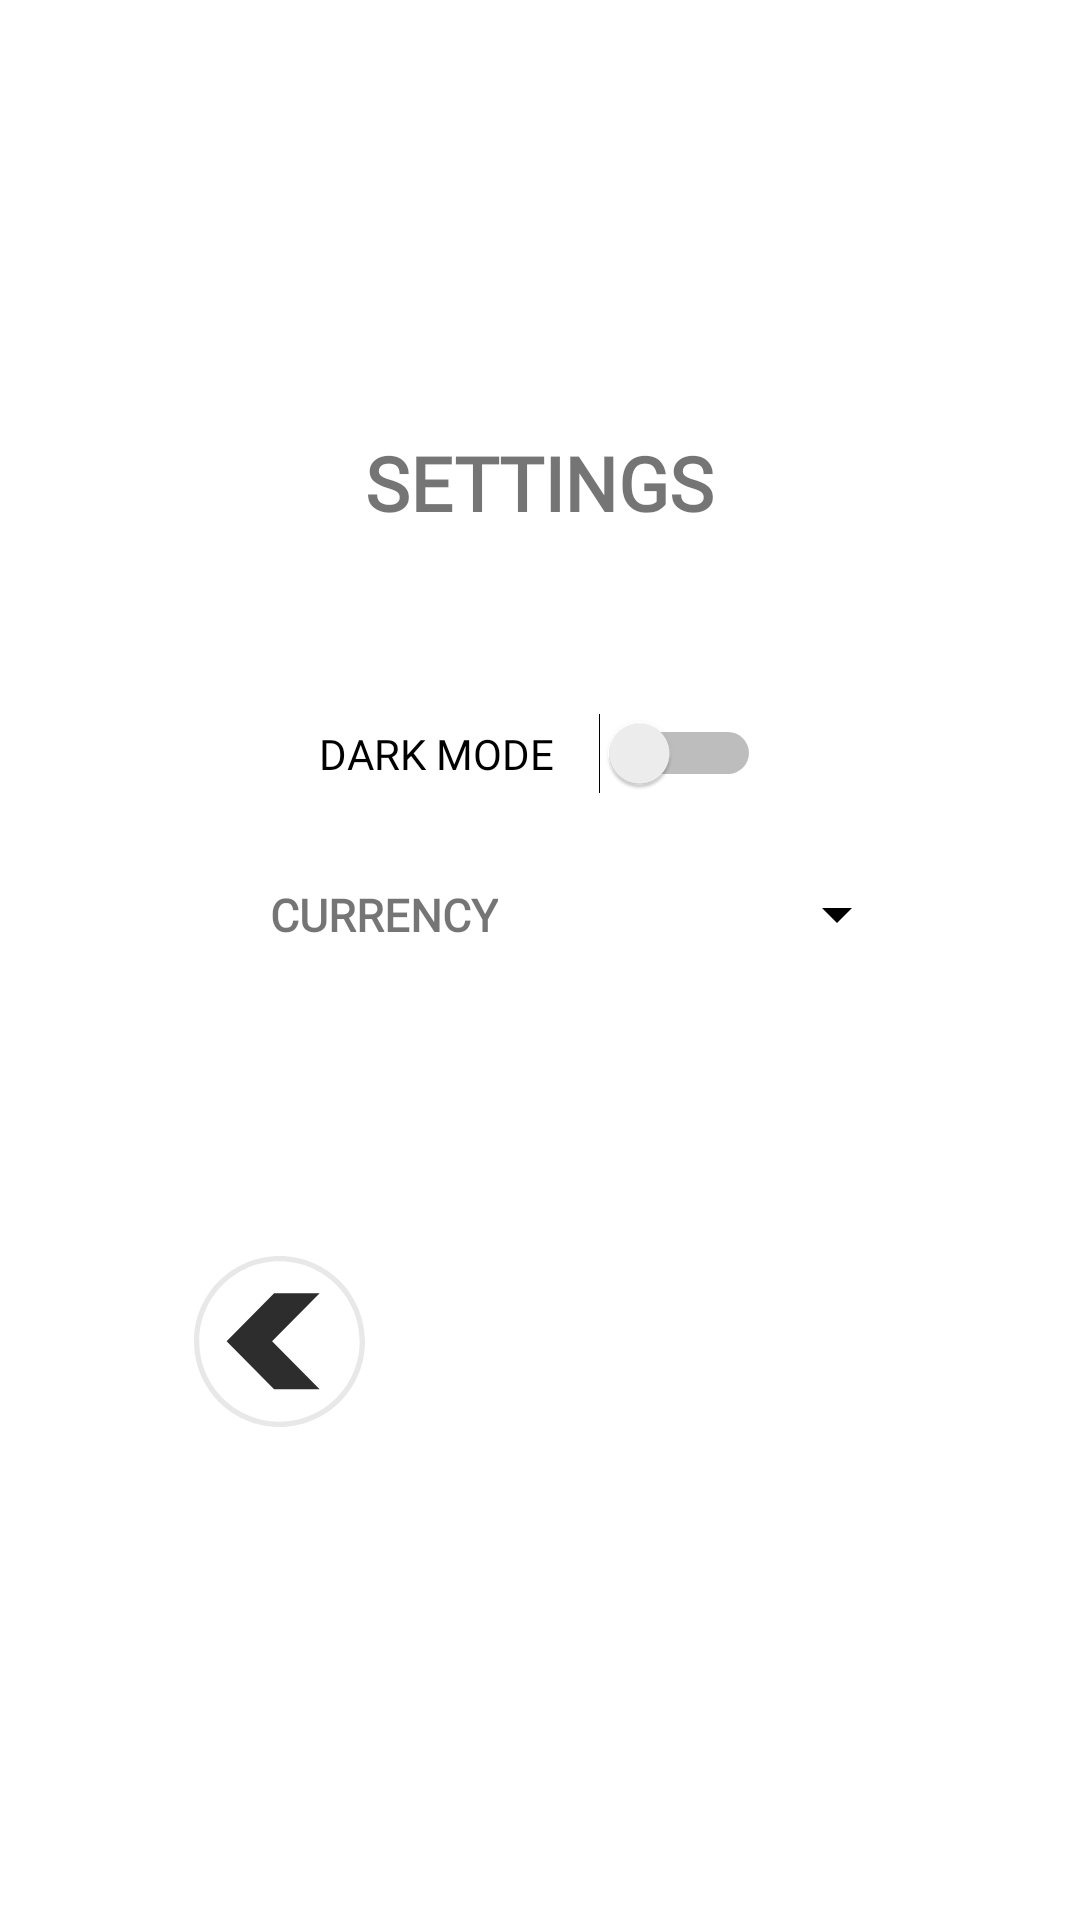

This screen was rendered from an Android layout file. Write that file and the resources it references.
<!-- AndroidManifest.xml: application theme Theme.Computer_store -->
<!-- res/layout/activity_settings.xml -->
<?xml version="1.0" encoding="utf-8"?>

<androidx.constraintlayout.widget.ConstraintLayout xmlns:android="http://schemas.android.com/apk/res/android"
    xmlns:app="http://schemas.android.com/apk/res-auto"
    xmlns:tools="http://schemas.android.com/tools"
    android:layout_width="match_parent"
    android:layout_height="match_parent"
    tools:context=".SettingsActivity">

    <TextView
        android:id="@+id/title"
        android:layout_width="wrap_content"
        android:layout_height="wrap_content"
        android:layout_marginTop="144dp"
        android:fontFamily="@font/montserrat_regular"
        android:text="@string/settings"
        android:textSize="25sp"
        app:layout_constraintEnd_toEndOf="parent"
        app:layout_constraintStart_toStartOf="parent"
        app:layout_constraintTop_toTopOf="parent" />

    <Switch
        android:id="@+id/theme_switch"
        android:layout_width="wrap_content"
        android:layout_height="wrap_content"
        android:layout_marginTop="60dp"
        android:fontFamily="@font/montserrat_regular"
        android:switchPadding="15dp"
        android:text="@string/dark_mode"
        app:layout_constraintEnd_toEndOf="parent"
        app:layout_constraintStart_toStartOf="parent"
        app:layout_constraintTop_toBottomOf="@+id/title"
        tools:ignore="UseSwitchCompatOrMaterialXml" />

    <ImageView
        android:id="@+id/back_button"
        android:layout_width="@dimen/back_button_size"
        android:layout_height="@dimen/back_button_size"
        android:layout_marginTop="104dp"
        app:layout_constraintStart_toStartOf="@+id/guideline5"
        app:layout_constraintTop_toBottomOf="@+id/currency_spinner"
        app:srcCompat="@drawable/back_button" />

    <androidx.constraintlayout.widget.Guideline
        android:id="@+id/guideline5"
        android:layout_width="wrap_content"
        android:layout_height="wrap_content"
        android:orientation="vertical"
        app:layout_constraintGuide_percent="0.18" />

    <Spinner
        android:id="@+id/currency_spinner"
        android:layout_width="130dp"
        android:layout_height="20dp"
        android:layout_marginStart="40dp"
        android:layout_marginTop="30dp"
        android:layout_marginEnd="90dp"
        android:spinnerMode="dropdown"
        app:layout_constraintEnd_toEndOf="parent"
        app:layout_constraintStart_toEndOf="@+id/currency"
        app:layout_constraintTop_toBottomOf="@+id/theme_switch" />

    <TextView
        android:id="@+id/currency"
        android:layout_width="wrap_content"
        android:layout_height="wrap_content"
        android:layout_marginStart="90dp"
        android:layout_marginTop="30dp"
        android:fontFamily="@font/montserrat_regular"
        android:text="@string/currency"
        android:textSize="15sp"
        app:layout_constraintStart_toStartOf="parent"
        app:layout_constraintTop_toBottomOf="@+id/theme_switch" />

</androidx.constraintlayout.widget.ConstraintLayout>
<!-- resources referenced by this layout -->
<resources>
  <dimen name="back_button_size">57dp</dimen>
  <!-- drawable back_button (drawable) -->
  <vector xmlns:android="http://schemas.android.com/apk/res/android"
      android:width="512dp"
      android:height="512dp"
      android:viewportWidth="512"
      android:viewportHeight="512">
    <path
        android:pathData="M256,504C119.25,504 8,392.75 8,256S119.25,8 256,8s248,111.25 248,248S392.75,504 256,504z"
        android:fillColor="#FFFFFF"/>
    <path
        android:pathData="M256,16c132.34,0 240,107.66 240,240S388.34,496 256,496S16,388.34 16,256S123.66,16 256,16M256,0C114.61,0 0,114.61 0,256c0,141.38 114.61,256 256,256s256,-114.62 256,-256C512,114.61 397.39,0 256,0L256,0z"
        android:fillColor="#E8E8E8"/>
    <path
        android:pathData="M239.82,399.33l-142.16,-144.08l142.16,-144.08l136.42,0l-142.4,144.08l142.4,144.08z"
        android:fillColor="#2D2D2D"/>
  </vector>
  <string name="currency"><b>CURRENCY</b></string>
  <string name="dark_mode">DARK MODE</string>
  <string name="settings"><b>SETTINGS</b></string>
  <style name="Theme.Computer_store" parent="Theme.AppCompat.Light.NoActionBar">
          
          
          
          
  
          
          <item name="colorButtonNormal">@color/blue_primary</item>
          <item name="android:textColorPrimary">@color/black</item>
          <item name="android:textColorSecondary">@color/black</item>
          <item name="android:windowBackground">@color/white</item>
          <item name="colorPrimaryVariant">@color/blue_secondary</item>
          <item name="colorPrimaryDark">@color/blue_dark</item>
          <item name="android:statusBarColor">@color/blue_primary</item>
      </style>
  <color name="blue_primary">#FF304FFE</color>
  <color name="black">#FF000000</color>
  <color name="white">#FFFFFFFF</color>
  <color name="blue_secondary">#FF7A7CFF</color>
  <color name="blue_dark">#FF0026CA</color>
</resources>
